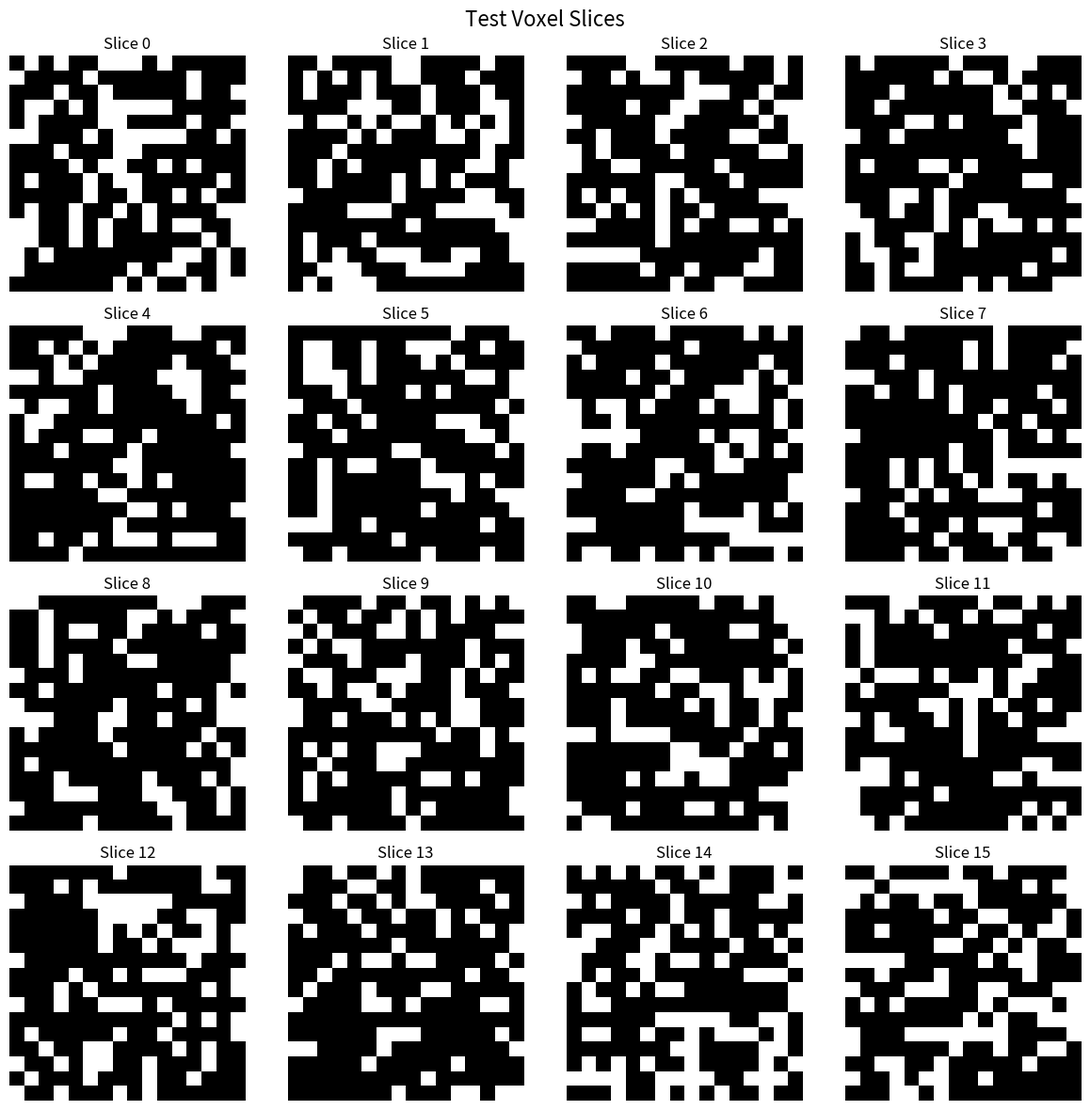
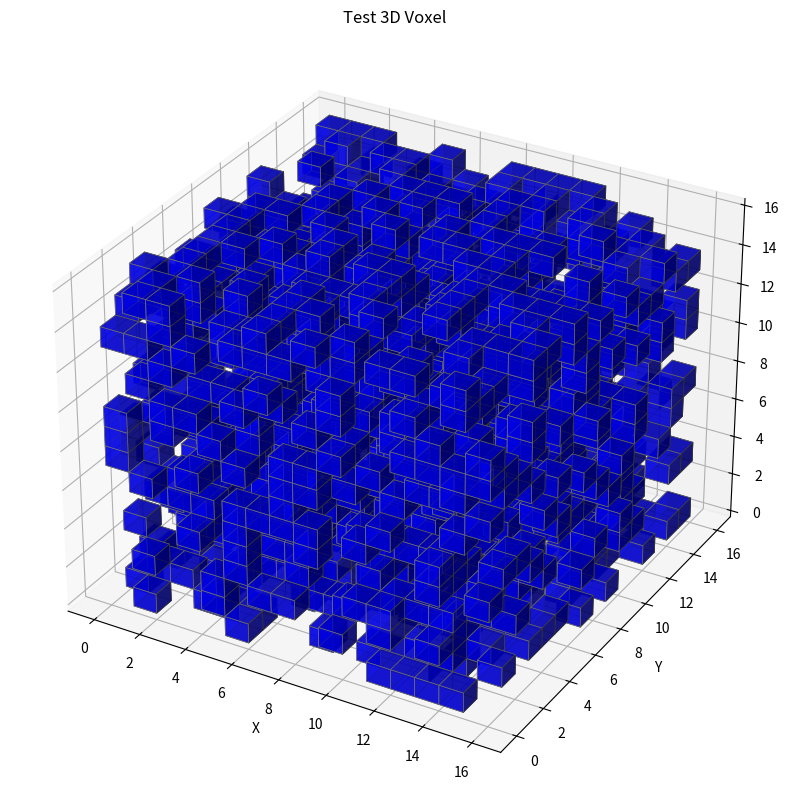
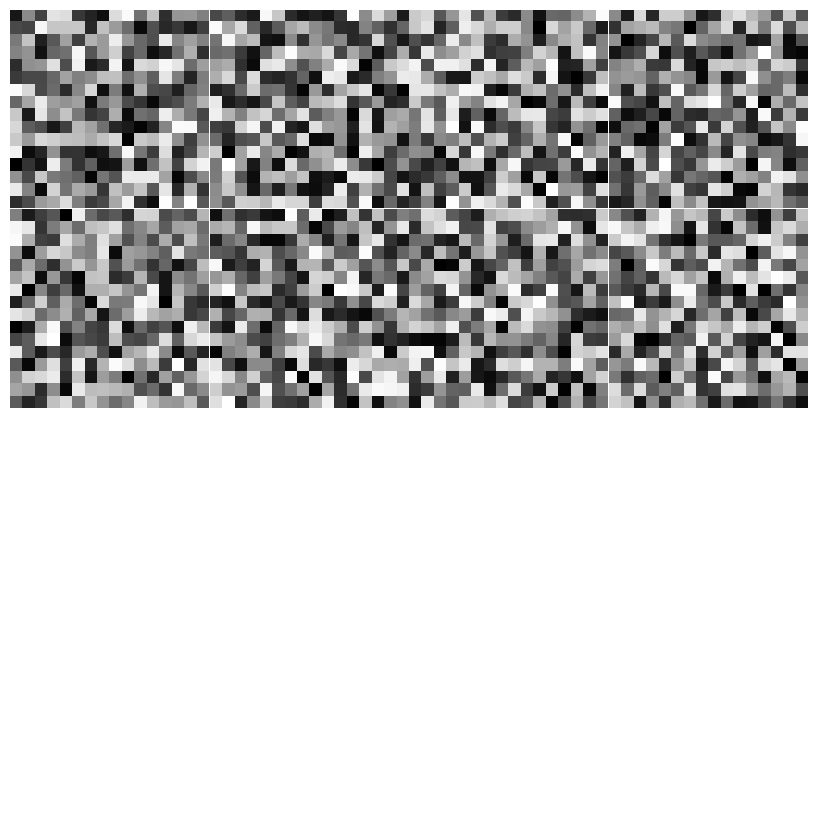

Reproduce these figures in Python, in order.
"""3D visualization utilities for voxel data."""

import numpy as np
import matplotlib.pyplot as plt
from mpl_toolkits.mplot3d import Axes3D
from pathlib import Path


def visualize_voxel_3d(voxel_data, threshold=0.5, save_path=None, title='3D Voxel'):
    """
    Visualize voxel data as a 3D plot.

    Args:
        voxel_data: (D, H, W) or (H, W, D) numpy array with values in [0, 1] or [-1, 1]
        threshold: Voxel occupancy threshold for binary visualization
        save_path: Optional path to save figure
        title: Title for the plot
    """
    # Normalize to [0, 1] if needed
    if voxel_data.min() < 0:
        voxel_data = (voxel_data + 1) / 2  # [-1,1] -> [0,1]

    # Create binary occupancy grid
    occupied = voxel_data > threshold

    # Create figure
    fig = plt.figure(figsize=(10, 10))
    ax = fig.add_subplot(111, projection='3d')

    # Plot voxels
    ax.voxels(occupied, facecolors='blue', edgecolors='gray', alpha=0.7, linewidth=0.5)

    ax.set_xlabel('X')
    ax.set_ylabel('Y')
    ax.set_zlabel('Z')
    ax.set_title(title)

    if save_path:
        plt.savefig(save_path, dpi=150, bbox_inches='tight')
        plt.close()
    else:
        plt.show()


def visualize_voxel_slices(voxel_data, save_path=None, title='Voxel Slices'):
    """
    Visualize all depth slices of voxel data in a grid.

    Args:
        voxel_data: (16, 16, 16) numpy array
        save_path: Optional path to save figure
        title: Title for the plot
    """
    # Normalize to [0, 1] if needed
    if voxel_data.min() < 0:
        voxel_data = (voxel_data + 1) / 2  # [-1,1] -> [0,1]

    depth = voxel_data.shape[2]

    # Create grid of subplots
    fig, axes = plt.subplots(4, 4, figsize=(12, 12))
    fig.suptitle(title, fontsize=16)

    for i, ax in enumerate(axes.flat):
        if i < depth:
            ax.imshow(voxel_data[:, :, i], cmap='gray', vmin=0, vmax=1)
            ax.set_title(f'Slice {i}')
        ax.axis('off')

    plt.tight_layout()

    if save_path:
        plt.savefig(save_path, dpi=150, bbox_inches='tight')
        plt.close()
    else:
        plt.show()


def visualize_voxel_grid(voxels_list, titles=None, save_path=None, ncols=4):
    """
    Visualize multiple voxel samples in a grid (using slice view).

    Args:
        voxels_list: List of (16, 16, 16) numpy arrays
        titles: Optional list of titles
        save_path: Optional path to save figure
        ncols: Number of columns in grid
    """
    n_samples = len(voxels_list)
    nrows = (n_samples + ncols - 1) // ncols

    fig, axes = plt.subplots(nrows, ncols, figsize=(ncols * 3, nrows * 3))
    if nrows == 1:
        axes = axes.reshape(1, -1)

    for idx, voxel in enumerate(voxels_list):
        row = idx // ncols
        col = idx % ncols
        ax = axes[row, col]

        # Normalize
        if voxel.min() < 0:
            voxel = (voxel + 1) / 2

        # Show middle slice
        middle_slice = voxel.shape[2] // 2
        ax.imshow(voxel[:, :, middle_slice], cmap='gray', vmin=0, vmax=1)

        if titles and idx < len(titles):
            ax.set_title(titles[idx])
        ax.axis('off')

    # Hide empty subplots
    for idx in range(n_samples, nrows * ncols):
        row = idx // ncols
        col = idx % ncols
        axes[row, col].axis('off')

    plt.tight_layout()

    if save_path:
        plt.savefig(save_path, dpi=150, bbox_inches='tight')
        plt.close()
    else:
        plt.show()


def make_3d_grid_visualization(samples, grid=4):
    """
    Create a grid visualization of 3D voxel samples (middle slice view).
    Compatible with existing vis_util interface.

    Args:
        samples: (N, H, W, D) numpy array where D is depth (treated as channels)
        grid: Grid size (will show grid x grid samples)

    Returns:
        vis_image: (H_grid, W_grid, 3) RGB image for tensorboard
    """
    n_samples = min(grid * grid, len(samples))

    # Create figure
    fig, axes = plt.subplots(grid, grid, figsize=(grid * 2, grid * 2))

    for idx in range(grid * grid):
        row = idx // grid
        col = idx % grid
        ax = axes[row, col] if grid > 1 else axes

        if idx < n_samples:
            voxel = samples[idx]  # (H, W, D)

            # Normalize to [0, 1]
            if voxel.min() < 0:
                voxel = (voxel + 1) / 2

            # Show middle depth slice
            middle_slice = voxel.shape[2] // 2
            ax.imshow(voxel[:, :, middle_slice], cmap='gray', vmin=0, vmax=1)

        ax.axis('off')

    plt.tight_layout(pad=0.1)

    # Convert to numpy array
    fig.canvas.draw()
    vis_image = np.frombuffer(fig.canvas.tostring_rgb(), dtype=np.uint8)
    vis_image = vis_image.reshape(fig.canvas.get_width_height()[::-1] + (3,))

    plt.close()

    return vis_image


def compute_voxel_iou(real_voxels, fake_voxels, threshold=0.5):
    """
    Compute Intersection over Union for voxel data.

    Args:
        real_voxels: (N, H, W, D) numpy array
        fake_voxels: (N, H, W, D) numpy array
        threshold: Binarization threshold

    Returns:
        mean_iou: Average IoU across all samples
    """
    # Normalize to [0, 1]
    if real_voxels.min() < 0:
        real_voxels = (real_voxels + 1) / 2
    if fake_voxels.min() < 0:
        fake_voxels = (fake_voxels + 1) / 2

    # Binarize
    real_binary = (real_voxels > threshold).astype(float)
    fake_binary = (fake_voxels > threshold).astype(float)

    # Compute IoU for each sample
    intersection = np.sum(real_binary * fake_binary, axis=(1, 2, 3))
    union = np.sum((real_binary + fake_binary) > 0, axis=(1, 2, 3))

    iou = intersection / (union + 1e-8)

    return np.mean(iou)


if __name__ == '__main__':
    # Test with random data
    print("Testing 3D visualization utilities...")

    # Create sample voxel data
    test_voxel = np.random.rand(16, 16, 16)
    test_voxel = (test_voxel > 0.7).astype(float)  # Binary voxels

    # Test slice visualization
    visualize_voxel_slices(test_voxel, save_path='test_slices.png', title='Test Voxel Slices')
    print("✓ Saved test_slices.png")

    # Test 3D visualization
    visualize_voxel_3d(test_voxel, save_path='test_3d.png', title='Test 3D Voxel')
    print("✓ Saved test_3d.png")

    # Test grid visualization
    test_samples = [np.random.rand(16, 16, 16) for _ in range(8)]
    vis_image = make_3d_grid_visualization(np.array(test_samples), grid=4)
    plt.imsave('test_grid.png', vis_image)
    print("✓ Saved test_grid.png")

    print("\nAll tests passed!")
